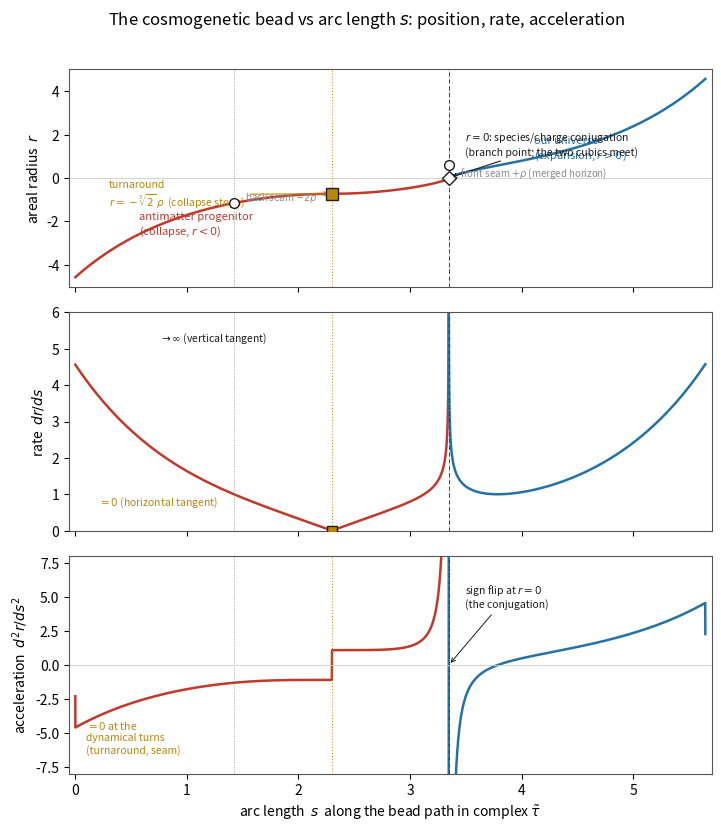

This chart was generated by the following Python code: (Note: this script raises an exception after producing the figure.)
import numpy as np, matplotlib
matplotlib.use('Agg'); import matplotlib.pyplot as plt
al=1.0; twoM=2/(3*np.sqrt(3)); A=(twoM*al**2)**(1/3); rho=al/np.sqrt(3)

# ---- analytical: the phase structure phi = 2 pi r /(sqrt3 alpha) (the X1 cosine argument, P7 fig E) ----
def phi(r): return 2*np.pi*r/(np.sqrt(3)*al)
print("PHASE phi=2*pi*r/(sqrt3 a) at the critical points (P7 fig E cosine argument):")
for lab,rv in [("front seam +rho",rho),("r=0 (conjugation)",0.0),("turnaround",-A),("back seam -2rho",-2*rho)]:
    print(f"   {lab:22s} r={rv:+.4f}   phi={phi(rv):+.4f} rad = {np.degrees(phi(rv)):+7.1f} deg")
print("   -> seams at +120 / -240 deg (the 120/240 split); r=0 at 0; turnaround at -2*pi*2^(1/3)/3")
print(f"      = {np.degrees(-2*np.pi*2**(1/3)/3):.1f} deg: OFFSET from both r=0 and the clean 120/240 seams (the cube-root 2^(1/3) phase).")
print()
print("THE TWO CUBICS, read off structure (alpha=1):")
# ---- the three-panel figure ----
def collapse(u): return -A*np.cosh(3*u/2/al)**(2/3)
def lift(v):     return -A*np.sin(3*v/2/al)**(2/3)
def expand(w):   return  A*np.sinh(3*w/2/al)**(2/3)
U,W=2.3,2.3
u=np.linspace(-U,0,6000); v=np.linspace(np.pi*al/3,0,6000)[1:]; w=np.linspace(0,W,6000)[1:]
sc=u+U; sl=sc[-1]+(np.pi*al/3-v); se=sl[-1]+w
s=np.concatenate([sc,sl,se]); rr=np.concatenate([collapse(u),lift(v),expand(w)])
d1=np.gradient(rr,s); d2=np.gradient(d1,s)
i_turn=len(sc)-1; i_zero=len(sc)+len(sl)-1
i_front=len(sc)+len(sl)+np.argmin(np.abs(se-rho)); i_back=np.argmin(np.abs(sc-(sc[np.argmin(np.abs(collapse(u)+2*rho))])))
sturn,szero,sfront,sback=s[i_turn],s[i_zero],s[i_front],s[i_back]

RED='#c0392b'; BLUE='#2471a3'; INK='#1c1c1c'; GOLD='#b8860b'; GREY='#8a8a8a'
plt.rcParams.update({'font.size':10,'axes.edgecolor':'#555','axes.linewidth':0.8})
fig,axes=plt.subplots(3,1,figsize=(7.2,8.4),sharex=True)
fig.suptitle(r'The cosmogenetic bead vs arc length $s$: position, rate, acceleration',fontsize=12,y=0.985)

def paint(ax,y,ylab,clip=None):
    neg=rr<=0; pos=rr>=0
    ax.plot(s[neg],y[neg],color=RED,lw=1.8); ax.plot(s[pos],y[pos],color=BLUE,lw=1.8)
    ax.axvline(szero,color=INK,lw=0.7,ls=(0,(4,3))); ax.axvline(sturn,color=GOLD,lw=0.7,ls=(0,(1,2)))
    ax.axvline(sfront,color=GREY,lw=0.6,ls=':'); ax.axvline(sback,color=GREY,lw=0.6,ls=':')
    ax.set_ylabel(ylab)
    if clip: ax.set_ylim(*clip)

# panel A: r(s)
paint(axes[0],rr,r'areal radius  $r$')
axes[0].axhline(0,color='#ccc',lw=0.6)
axes[0].plot(sturn,-A,'s',mfc=GOLD,mec=INK,ms=8,zorder=5)
axes[0].plot(szero,0,'D',mfc='w',mec=INK,ms=7,zorder=5)
axes[0].plot(sfront,rho,'o',mfc='w',mec=INK,ms=7,zorder=5); axes[0].plot(sback,-2*rho,'o',mfc='w',mec=INK,ms=7,zorder=5)
axes[0].annotate('antimatter progenitor\n(collapse, $r<0$)',(sc[len(sc)//4],collapse(u)[len(sc)//4]),color=RED,fontsize=8,ha='left')
axes[0].annotate('our universe\n(expansion, $r>0$)',(se[len(se)//3],expand(w)[len(se)//3]),color=BLUE,fontsize=8,ha='left')
axes[0].annotate('turnaround\n$r=-\\sqrt[3]{2}\\,\\rho$  (collapse stops)',(sturn,-A),xytext=(sturn-2.0,-A-0.55),fontsize=7.5,color=GOLD,arrowprops=dict(arrowstyle='->',color=GOLD,lw=0.8))
axes[0].annotate('$r=0$: species/charge conjugation\n(branch point; the two cubics meet)',(szero,0),xytext=(szero+0.15,1.05),fontsize=7.5,color=INK,arrowprops=dict(arrowstyle='->',color=INK,lw=0.8))
axes[0].annotate('front seam $+\\rho$ (merged horizon)',(sfront,rho),xytext=(sfront+0.1,rho-0.5),fontsize=7,color=GREY)
axes[0].annotate('back seam $-2\\rho$',(sback,-2*rho),xytext=(sback+0.1,-2*rho+0.12),fontsize=7,color=GREY)

# panel B: dr/ds
paint(axes[1],d1,r"rate  $dr/ds$",clip=(0,6))
axes[1].plot(sturn,0,'s',mfc=GOLD,mec=INK,ms=7,zorder=5)
axes[1].plot(sfront,d1[i_front],'o',mfc='w',mec=INK,ms=6,zorder=5)
axes[1].annotate('$=0$ (horizontal tangent)',(sturn,0),xytext=(sturn-2.1,0.7),fontsize=7.5,color=GOLD)
axes[1].annotate(r'$\to\infty$ (vertical tangent)',(szero,5.5),xytext=(szero-2.6,5.2),fontsize=7.5,color=INK)
axes[1].annotate('min at the front seam',(sfront,d1[i_front]),xytext=(sfront+0.15,d1[i_front]+0.9),fontsize=7.5,color=GREY,arrowprops=dict(arrowstyle='->',color=GREY,lw=0.7))

# panel C: r''
paint(axes[2],d2,r"acceleration  $d^2r/ds^2$",clip=(-8,8))
axes[2].axhline(0,color='#ccc',lw=0.6)
axes[2].annotate('sign flip at $r=0$\n(the conjugation)',(szero,0),xytext=(szero+0.15,4.2),fontsize=7.5,color=INK,arrowprops=dict(arrowstyle='->',color=INK,lw=0.7))
axes[2].annotate('$=0$ at the\ndynamical turns\n(turnaround, seam)',(sturn,0),xytext=(sturn-2.2,-6.5),fontsize=7.5,color=GOLD)
axes[2].set_xlabel(r'arc length  $s$  along the bead path in complex $\tilde\tau$')
for ax in axes: ax.margins(x=0.01)
plt.tight_layout(rect=[0,0,1,0.975]); plt.savefig('/home/claude/cr/work/bead_3panel.png',dpi=120)
print("\n[figure saved: bead_3panel.png]")
